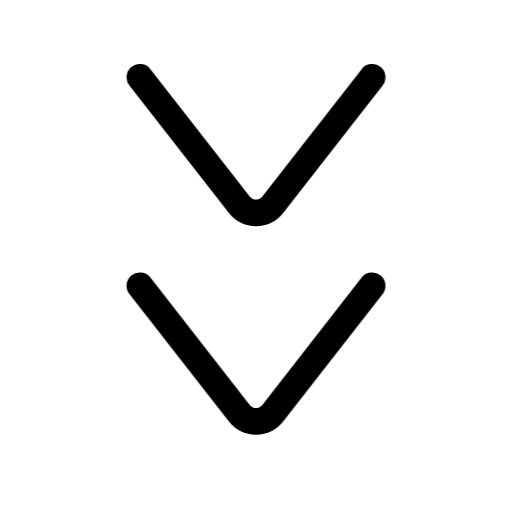
t = 0.00 s
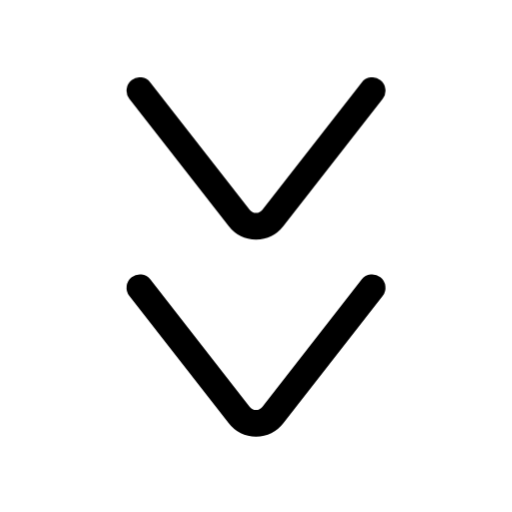
t = 0.24 s
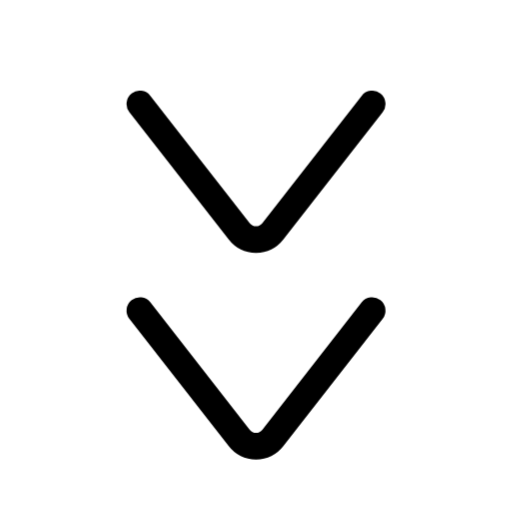
t = 0.48 s
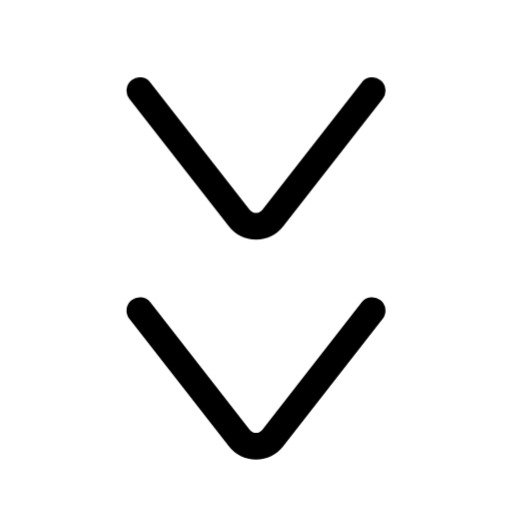
t = 0.72 s
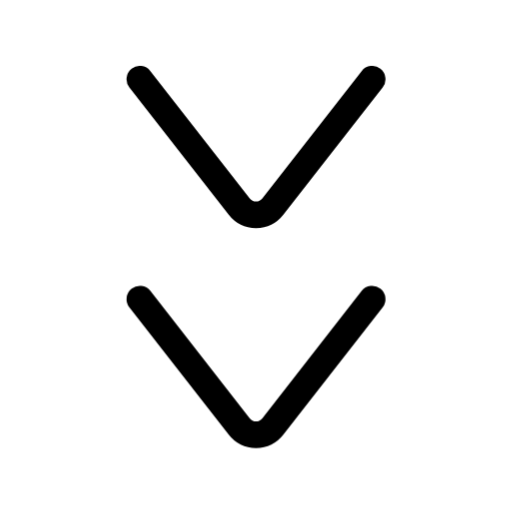
t = 0.84 s
t = 1.08 s: frame unchanged from t = 0.00 s, image omitted

The animated SVG that drew these frames (rendered in a browser with its animation timeline set to each time). Animation: 1 CSS @keyframes rule; one cycle of 1.32 s, repeats indefinitely.

<svg xmlns="http://www.w3.org/2000/svg" width="24" height="24" fill="none" viewBox="0 0 24 24" class="fa-chevrons-down"><style>.fa-chevrons-down-0,.fa-chevrons-down-1{transform-box:view-box;transform-origin:12px 12px;animation:fa-chevrons-down-m0 1.2s cubic-bezier(.65,0,.35,1) infinite}@keyframes fa-chevrons-down-m0{40%{transform:translate(0.0px,1.25px)}80%{transform:none}}.fa-chevrons-down-1{animation-delay:0.12s}@media (prefers-reduced-motion:reduce){.fa-chevrons-down *{animation:none!important}}</style><g class="fa-chevrons-down-0"><path pathLength="1" stroke="currentColor" stroke-linecap="round" stroke-linejoin="round" stroke-width="1.25" d="M518.556 3.625L523.212 9.593C523.612 10.106 524.388 10.106 524.788 9.593L529.444 3.625" transform="translate(-512 0)"/></g><g class="fa-chevrons-down-1"><path pathLength="1" stroke="currentColor" stroke-linecap="round" stroke-linejoin="round" stroke-width="1.25" d="M518.556 13.396L523.212 19.364C523.612 19.877 524.388 19.877 524.788 19.364L529.444 13.396" transform="translate(-512 0)"/></g></svg>
